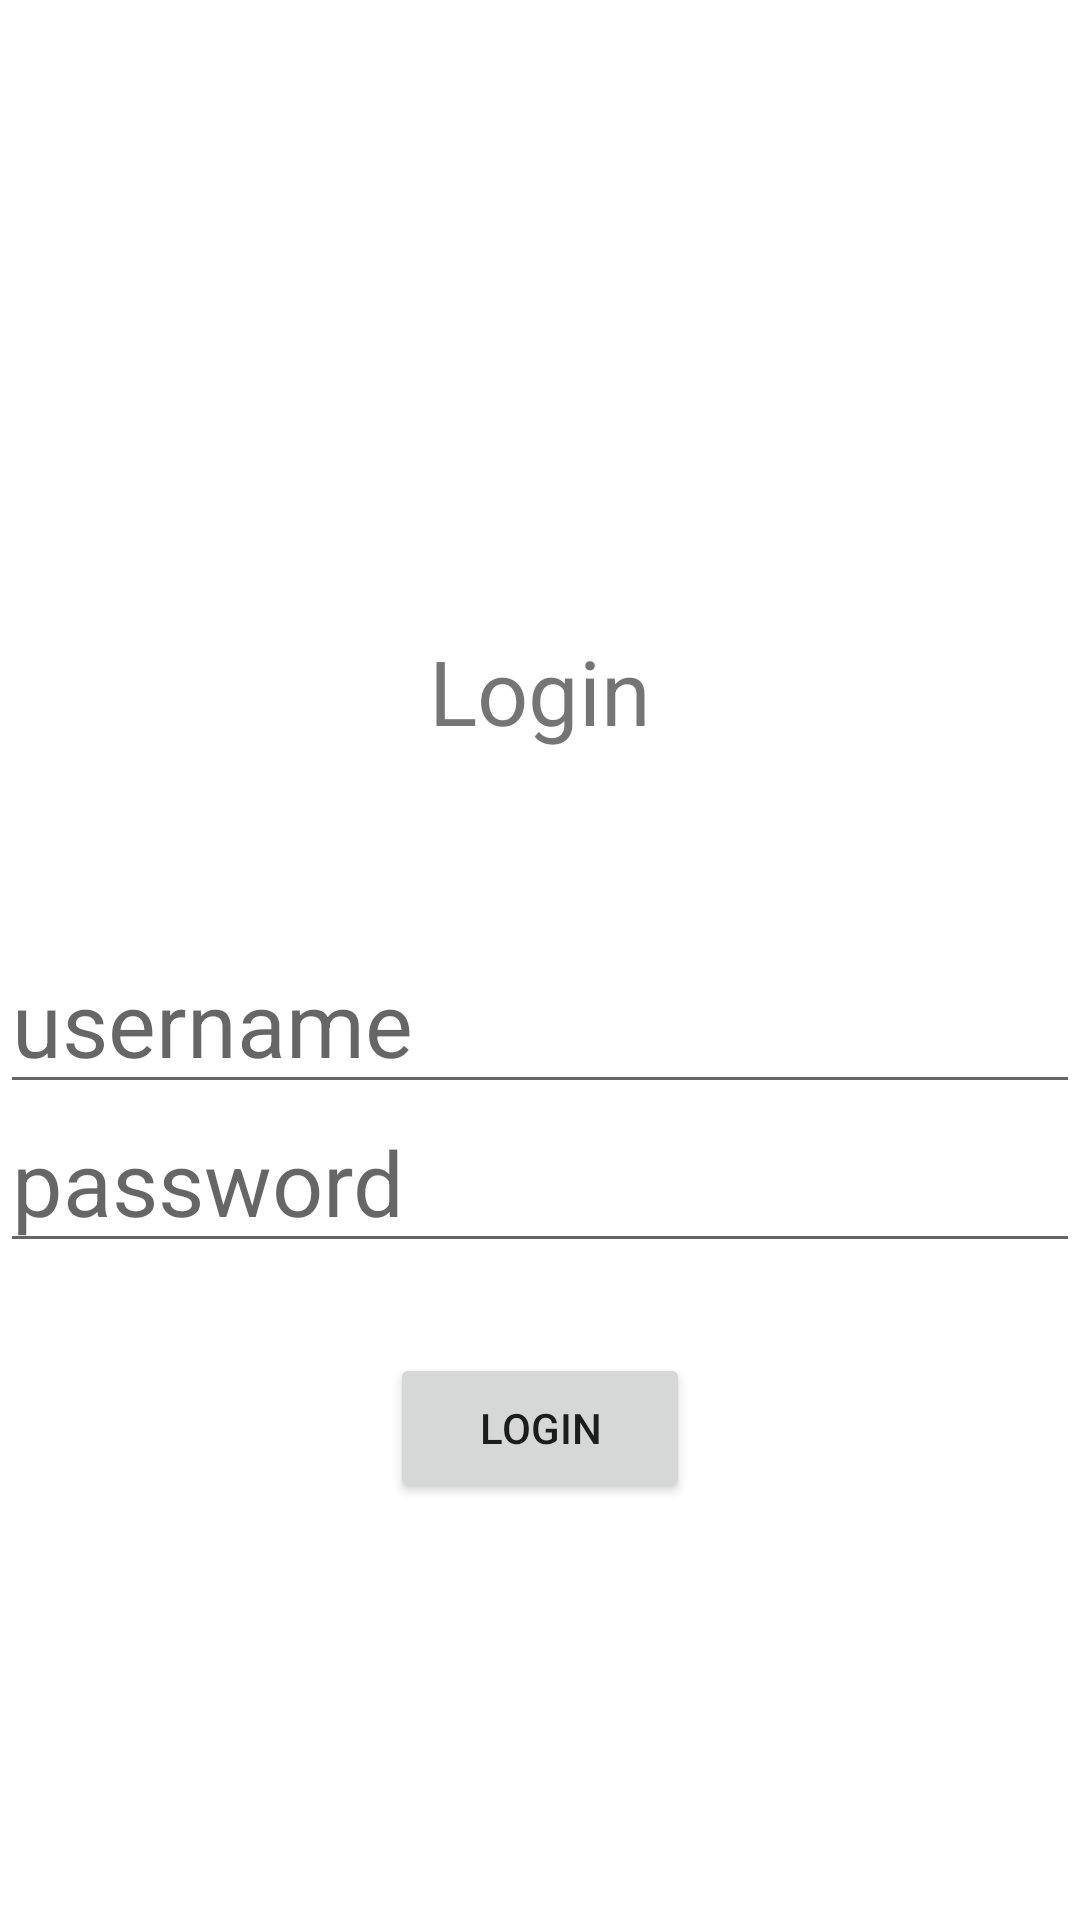

Produce the Android XML layout that renders to this screen, including the resource entries it uses.
<!-- AndroidManifest.xml: application theme Theme.TodoSharable -->
<!-- res/layout/activity_login.xml -->
<?xml version="1.0" encoding="utf-8"?>
<androidx.appcompat.widget.LinearLayoutCompat
    xmlns:android="http://schemas.android.com/apk/res/android"
    xmlns:tools="http://schemas.android.com/tools"
    android:layout_width="match_parent"
    android:layout_height="match_parent"
    tools:context=".LoginActivity"
    android:background="@color/white"
    android:orientation="vertical"
    android:gravity="center_horizontal">

   <ImageView
        android:layout_height="150dp"
       android:layout_width="150dp"
       android:src="@drawable/icon"
       android:contentDescription="@string/logo"
       android:layout_marginTop="30dp"
       android:layout_marginBottom="30dp"/>
    <TextView
        android:textAlignment="center"
        android:layout_width="match_parent"
        android:layout_height="50dp"
        android:textSize="30sp"
        android:text="@string/login"
        android:layout_marginBottom="30dp"/>
 <TextView
     android:textAlignment="center"
     android:layout_width="match_parent"
     android:layout_height="20sp"
     android:textSize="15sp"
     android:id="@+id/tvLoginMessage"
     android:text=""
     android:layout_marginBottom="10dp"/>

    <EditText
        android:id="@+id/etUsername"
        android:layout_width="match_parent"
        android:layout_height="48dp"
        android:autofillHints=""
        android:hint="@string/username"
        android:inputType="textAutoComplete"
        android:textSize="30sp" />

    <EditText
        android:id="@+id/etPassword"
        android:layout_width="match_parent"
        android:layout_height="48dp"
        android:layout_marginTop="5dp"
        android:autofillHints=""
        android:hint="@string/password"
        android:inputType="textPassword"
        android:textSize="30sp" />
    <Button
        android:layout_marginTop="30dp"
        android:id="@+id/btnLogin"
        android:layout_width="100dp"
        android:layout_height="50dp"
        android:text="@string/loginbtn"
        />
    <TextView
        android:id="@+id/tvException"
        android:textAlignment="center"
        android:layout_width="match_parent"
        android:layout_height="30dp"
        android:textSize="20sp"
        android:text=""
        android:layout_marginTop="30dp"/>
</androidx.appcompat.widget.LinearLayoutCompat>
<!-- resources referenced by this layout -->
<resources>
  <string name="login">Login</string>
  <string name="loginbtn">LogIn</string>
  <string name="logo">logo</string>
  <string name="password">password</string>
  <string name="username">username</string>
  <style name="Theme.TodoSharable" parent="Theme.MaterialComponents.DayNight.DarkActionBar">
          
          <item name="colorPrimary">@color/purple_500</item>
          <item name="colorPrimaryVariant">@color/purple_700</item>
          <item name="colorOnPrimary">@color/white</item>
          
          <item name="colorSecondary">@color/teal_200</item>
          <item name="colorSecondaryVariant">@color/teal_700</item>
          <item name="colorOnSecondary">@color/black</item>
          
          <item name="android:statusBarColor">?attr/colorPrimaryVariant</item>
          
      </style>
  <!-- not gathered from this repository: default colours our renderer supplied (Android Studio template values) -->
  <color name="purple_500">#FF6200EE</color>
  <color name="purple_700">#FF3700B3</color>
  <color name="teal_200">#FF03DAC5</color>
  <color name="teal_700">#FF018786</color>
  <color name="black">#FF000000</color>
  <color name="white">#FFFFFFFF</color>
</resources>
